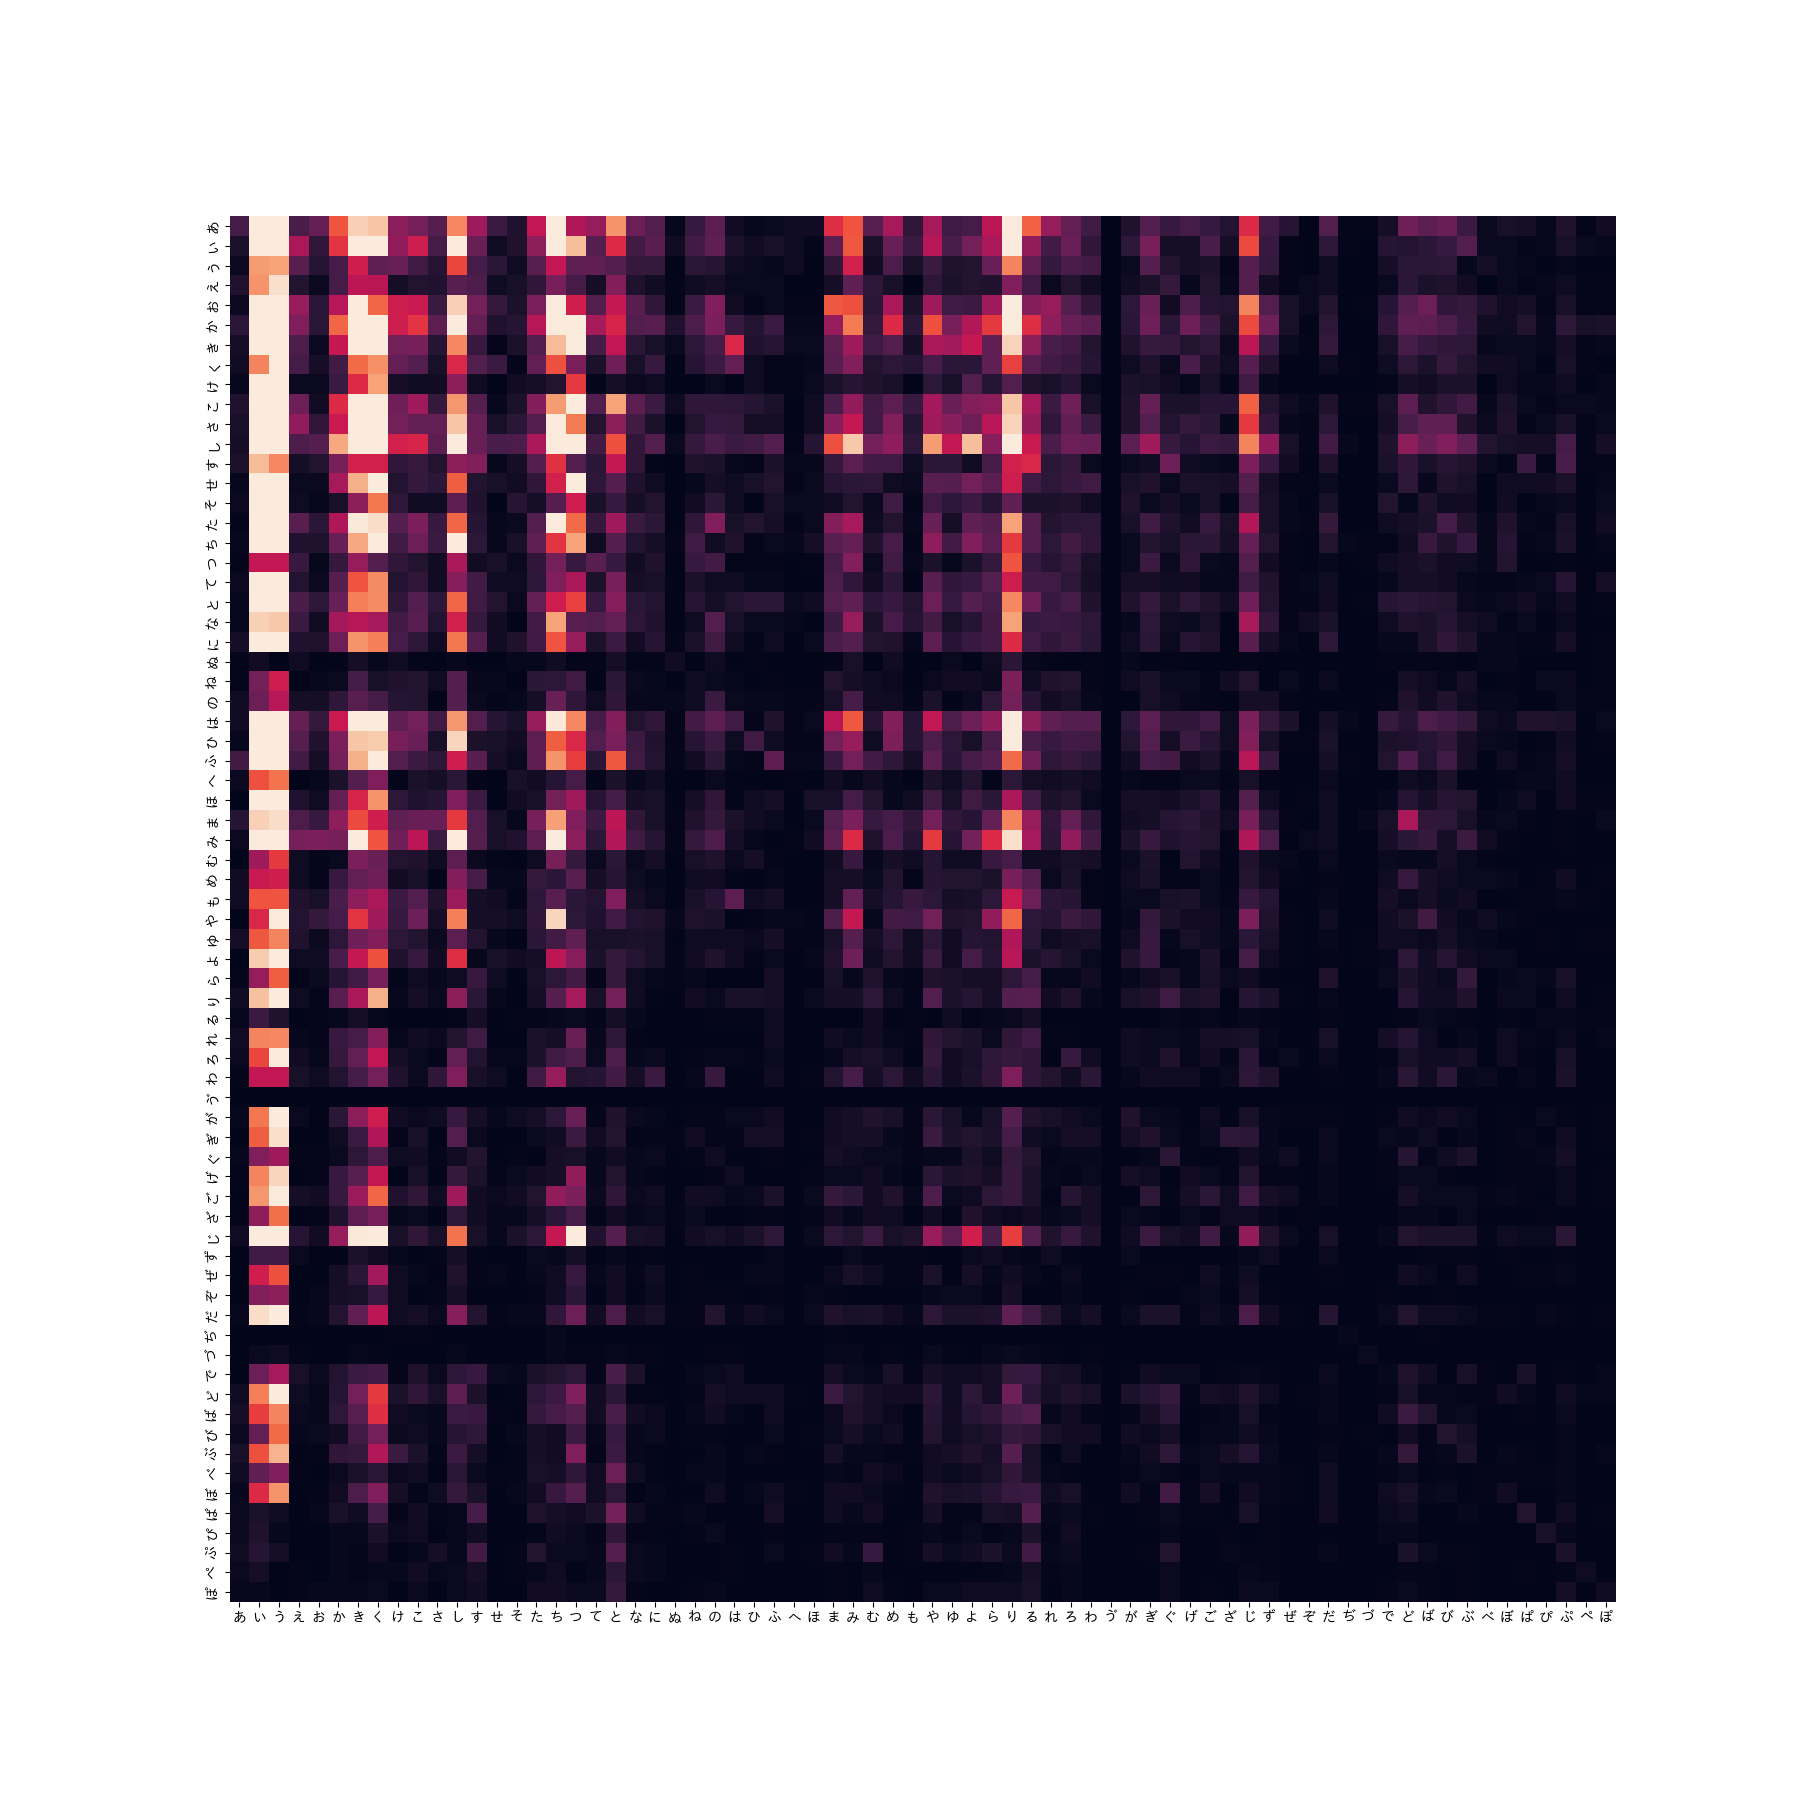

The table this chart was drawn from, first rows:
, あ, い, う, え, お, か, き, く, け, こ, さ, し, す, せ, そ, た, ち, つ, て, と, な, に, ぬ
あ, 1.0, 22.0, 45.67, 2.333, 9.333, 5.833, 16.83, 19.6, 19.0, 3.556, 3.429, 13.67, 5.375, 8.5, 3.0, 52.0, 57.0, 47.0, 13.67, 42.5, 15.0, 3.833, 2.0
い, 0.04545, 1.0, 4.368, 0.5412, 0.07692, 0.1662, 0.4775, 2.037, 0.2439, 0.1757, 0.08163, 0.195, 0.3053, 0.01969, 0.06767, 0.212, 0.7733, 1.846, 0.1558, 0.4, 0.1881, 0.1812, 1.0
う, 0.0219, 0.2289, 1.0, 0.2358, 0.08527, 0.03922, 0.1141, 0.2477, 0.1602, 0.04358, 0.02957, 0.07545, 0.2439, 0.03438, 0.01923, 0.1008, 0.1538, 0.5192, 0.1698, 0.1186, 0.1515, 0.07979, 
え, 0.4286, 1.848, 4.24, 1.0, 0.07317, 0.5714, 2.318, 2.5, 2.0, 0.3333, 0.225, 1.136, 3.667, 1.333, 1.75, 0.56, 3.667, 1.25, 0.6, 1.714, 0.5294, 0.5556, 0.25
お, 0.1071, 13.0, 11.73, 13.67, 1.0, 4.083, 36.67, 12.33, 18.33, 10.8, 1.214, 4.208, 3.2, 5.0, 4.0, 2.833, 13.0, 28.0, 7.667, 4.077, 5.0, 1.556, inf
か, 0.1714, 6.016, 25.5, 1.75, 0.2449, 1.0, 4.019, 12.84, 3.235, 1.05, 0.4815, 1.9, 0.8485, 0.2, 1.571, 1.043, 5.276, 9.4, 1.875, 2.0, 0.5227, 0.8333, 9.0
き, 0.05941, 2.094, 8.768, 0.4314, 0.02727, 0.2488, 1.0, 2.867, 0.5333, 0.2845, 0.08661, 0.332, 0.2807, 0.01087, 0.2051, 0.213, 1.056, 2.854, 0.2857, 0.65, 0.2449, 0.08235, 0.5
く, 0.05102, 0.4909, 4.037, 0.4, 0.08108, 0.07787, 0.3488, 1.0, 0.3146, 0.1223, 0.05512, 0.1439, 0.4035, 0.103, 0.01282, 0.2667, 0.46, 1.478, 0.09639, 0.3735, 0.1556, 0.2, 0.0
け, 0.05263, 4.1, 6.241, 0.5, 0.05455, 0.3091, 1.875, 3.179, 1.0, 0.129, 0.1562, 0.6842, 0.2857, 0.0, 0.3846, 0.25, 0.5263, 4.571, 0.1, 0.4286, 0.1579, 0.2, 0.0
こ, 0.2812, 5.691, 22.94, 3.0, 0.09259, 0.9524, 3.515, 8.174, 7.75, 1.0, 0.5357, 1.483, 1.5, 0.1333, 1.6, 1.059, 2.9, 13.2, 1.643, 3.87, 1.04, 1.308, 4.0
さ, 0.2917, 12.25, 33.82, 4.444, 0.8235, 2.077, 11.55, 18.14, 6.4, 1.867, 1.0, 3.769, 2.9, 0.5833, 3.0, 1.438, 7.235, 15.8, 2.0, 2.923, 1.9, 2.0, 
し, 0.07317, 5.127, 13.25, 0.88, 0.2376, 0.5263, 3.012, 6.949, 1.462, 0.6744, 0.2653, 1.0, 0.7436, 0.2917, 0.8462, 0.6216, 1.174, 4.783, 0.5135, 0.9324, 0.2456, 0.2949, 1.5
す, 0.186, 3.276, 4.1, 0.2727, 0.3125, 1.179, 3.562, 2.478, 3.5, 0.6667, 0.3448, 1.345, 1.0, 0.2, 0.6667, 2.182, 4.769, 4.6, 0.6316, 2.944, 0.9333, 0.04167, 
せ, 0.1176, 50.8, 29.08, 0.75, 0.2, 5.0, 92.0, 9.706, inf, 7.5, 1.714, 3.429, 5.0, 1.0, inf, 7.0, 28.5, 16.71, 3.25, 2.4, 1.8, 0.8, 
そ, 0.3333, 14.78, 52.0, 0.5714, 0.25, 0.6364, 4.875, 78.0, 2.6, 0.625, 0.3333, 1.182, 1.5, 0.0, 1.0, 2.0, 3.429, 18.33, 1.75, 5.333, inf, 1.111, 0.0
た, 0.01923, 4.718, 9.92, 1.786, 0.3529, 0.9592, 4.696, 3.75, 4.0, 0.9444, 0.6957, 1.609, 0.4583, 0.1429, 0.5, 1.0, 4.37, 5.357, 1.154, 1.536, 0.8947, 0.6316, 0.0
ち, 0.01754, 1.293, 6.5, 0.2727, 0.07692, 0.1895, 0.9474, 2.174, 1.9, 0.3448, 0.1382, 0.8519, 0.2097, 0.03509, 0.2917, 0.2288, 1.0, 2.781, 0.1429, 0.4364, 0.1124, 0.08571, 0.2
つ, 0.02128, 0.5417, 1.926, 0.8, 0.03571, 0.1064, 0.3504, 0.6765, 0.2188, 0.07576, 0.06329, 0.2091, 0.2174, 0.05983, 0.05455, 0.1867, 0.3596, 1.0, 0.5435, 0.2424, 0.2, 0.2195, 0.0
て, 0.07317, 6.417, 5.889, 1.667, 0.1304, 0.5333, 3.5, 10.38, 10.0, 0.6087, 0.5, 1.947, 1.583, 0.3077, 0.5714, 0.8667, 7.0, 1.84, 1.0, 2.062, 0.2609, 0.875, 0.0
と, 0.02353, 2.5, 8.435, 0.5833, 0.2453, 0.5, 1.538, 2.677, 2.333, 0.2584, 0.3421, 1.072, 0.3396, 0.4167, 0.1875, 0.6512, 2.292, 4.125, 0.4848, 1.0, 0.4286, 0.5882, 0.0
な, 0.06667, 5.316, 6.6, 1.889, 0.2, 1.913, 4.083, 6.429, 6.333, 0.9615, 0.5263, 4.071, 1.071, 0.5556, 0.0, 1.118, 8.9, 5.0, 3.833, 2.333, 1.0, 1.8, 0.0
に, 0.2609, 5.52, 12.53, 1.8, 0.6429, 1.2, 12.14, 5.0, 5.0, 0.7647, 0.5, 3.391, 24.0, 1.25, 0.9, 1.583, 11.67, 4.556, 1.143, 1.7, 0.5556, 1.0, 1.0
ぬ, 0.5, 1.0, , 4.0, 0.0, 0.1111, 2.0, inf, inf, 0.25, , 0.6667, , , inf, inf, 5.0, inf, inf, inf, inf, 1.0, 1.0
ね, 0.0625, 1.684, 4.583, 0.0, 0.1176, 0.1364, 1.538, 0.6364, inf, 0.7143, 0.4, 1.533, 0.2222, 1.0, 0.0, 0.8571, 0.7222, 1.125, 0.0, 1.091, 0.75, 0.25, 
の, 0.1923, 1.111, 4.455, 1.0, 0.1714, 0.4118, 1.25, 1.176, 3.667, 0.7143, 0.0, 1.143, 0.375, 0.1667, 0.1667, 0.1714, 5.8, 0.7368, 1.0, 2.333, 0.08696, 0.1111, 0.5
は, 1.0, 24.38, 71.75, 9.333, 3.0, 3.375, 2.424, 5.036, inf, 2.462, 1.2, 5.059, 11.5, 2.75, 1.75, 5.857, 12.0, 82.0, 5.0, 3.6, 1.429, 3.5, inf
ひ, 1.0, 22.8, 56.0, 8.0, 9.0, 3.4, 10.89, 25.0, 8.25, 2.636, 1.167, 5.722, 8.0, 1.0, inf, 2.6, 72.0, 59.0, 11.5, 2.833, 5.667, 9.0, 1.0
ふ, 6.333, 24.0, 118.5, 6.333, 2.0, 1.882, 8.364, 112.0, 23.0, 2.125, 2.167, 2.391, 3.125, 0.6, 0.4286, 4.333, 28.33, 65.0, 6.0, 5.917, 6.0, 2.5, inf
へ, 0.75, 17.25, 19.25, , 2.0, 4.0, 8.0, 35.0, 1.0, inf, inf, 12.0, 0.5, 0.0, 2.333, 5.0, 5.5, inf, inf, 2.667, 1.0, inf, 
ほ, 0.0, 124.0, inf, inf, 4.0, 14.0, 19.33, 42.5, 4.333, 2.25, 2.75, 3.182, 8.5, 0.0, 1.667, 2.333, 5.333, 43.0, inf, 4.0, inf, 2.333, 
ま, 0.1803, 3.885, 7.5, 3.667, 0.2254, 0.9512, 2.615, 2.24, 3.375, 1.381, 0.7838, 0.9275, 1.533, 0.6364, 0.4, 0.9167, 3.52, 1.75, 0.7727, 2.217, 0.8235, 0.3333, 1.0
み, 0.04286, 1.915, 4.456, 1.222, 0.4928, 0.4177, 3.372, 1.944, 2.818, 1.275, 0.3208, 1.323, 0.9231, 0.5833, 0.9, 0.5778, 4.964, 1.056, 0.8571, 1.778, 0.439, 0.4583, 0.1429
む, 0.0, 5.375, 12.8, 0.3077, 0.08333, 0.2, 1.889, 2.9, 1.111, 0.4737, 0.2222, 0.8125, 0.1579, 0.07692, 0.0, 1.0, 3.667, 5.0, 0.6, 1.0, 0.375, 0.6, 
め, 0.1111, 1.862, 2.545, 0.5714, 0.02174, 0.2667, 1.217, 2.385, 0.7143, 0.2692, 0.0, 0.9231, 1.111, 0.5, 0.1111, 1.5, 0.6, 1.389, 0.5, 0.6875, 0.2, 0.2222, 0.0
も, 0.2857, 4.118, 10.0, inf, 0.875, 1.75, 6.5, 4.182, inf, 1.438, 0.8182, 3.231, 1.5, 1.667, 1.0, 6.5, 25.0, 6.0, inf, 3.5, 0.5455, 1.5, 
や, 0.0, 1.204, 6.588, 0.7692, 0.3488, 0.2899, 1.37, 2.15, 1.231, 0.7045, 0.1395, 0.9195, 0.5, 0.24, 0.2222, 0.4828, 2.641, 1.625, 0.36, 0.6333, 0.5263, 0.3462, inf
ゆ, 0.3333, 3.381, 9.0, 1.125, 0.1667, 0.3939, 0.7045, 3.0, 1.857, 0.3448, 0.08108, 0.5, 0.8333, 0.08333, 0.0, 2.0, 1.0, 13.5, 0.5, 0.4375, 1.143, 0.6364, 0.0
よ, 0.0, 3.125, 14.6, 0.4, 0.2941, 0.4375, 1.0, 5.75, 0.3913, 0.4444, 0.1667, 0.6354, 0.5, 0.2188, 0.2941, 0.2222, 1.417, 4.625, 0.5, 0.625, 1.0, 0.4375, inf
ら, 0.02, 0.8913, 2.483, 0.0, 0.06977, 0.1719, 0.6667, 1.222, 0.09091, 0.1053, 0.04082, 0.1081, 0.8, 0.1538, 0.0, 0.2917, 0.5, 1.267, 0.04348, 0.75, 0.2105, 0.1053, 0.25
り, 0.03448, 0.7348, 2.395, 0.1143, 0.005988, 0.1282, 0.451, 1.394, 0.08696, 0.06122, 0.02941, 0.2436, 0.2105, 0.03636, 0.0, 0.06742, 0.375, 0.6429, 0.1273, 0.3902, 0.05618, 0.01667, 0.0
る, 0.0274, 0.425, 0.3333, 0.0, 0.02778, 0.03279, 0.1538, 0.08, 0.0, 0.0, 0.0, 0.01852, 0.1017, 0.0, 0.125, 0.04167, 0.08696, 0.1875, 0.05263, 0.1935, 0.125, 0.0, 0.0
れ, 0.122, 4.263, 5.467, 0.6667, 0.02439, 0.4103, 0.9524, 1.895, 0.2857, 0.2941, 0.2143, 0.4762, 1.5, 0.0, 0.0, 0.8, 0.4615, 2.636, 0.1111, 0.8125, 0.05882, 0.0, 0.0
ろ, 0.1071, 2.31, 5.762, 0.5, 0.08333, 0.5172, 1.474, 3.25, 0.5455, 0.09677, 0.03704, 0.9333, 0.6667, 0.125, 0.2222, 0.6667, 0.9474, 1.467, 0.2308, 1.1, 0.125, 0.1765, 
わ, 0.05556, 3.714, 2.737, 1.4, 0.2857, 0.3846, 2.0, 2.909, 3.0, 0.4286, 0.8235, 1.207, 2.333, 0.2222, 0.0, 1.385, 2.929, 1.429, 1.833, 2.111, 0.4615, 1.417, 0.0
ゔ, , , , , , , , , , , , , , , , , , , , , , , 
が, 0.2222, 6.0, 42.33, 0.6, 0.0, 1.0, 4.222, 13.75, 0.625, 0.3333, 0.4444, 0.6154, 2.0, 0.2857, 0.4444, 0.8571, 4.333, 9.667, 0.1667, 1.0, 1.5, 0.5, 0.0
ぎ, 0.0, 2.182, 4.417, 0.0, 0.0, 0.129, 1.062, 5.222, 0.1429, 0.25, 0.0, 0.5349, 0.6, 0.0, 0.0, 0.1667, 0.5, 1.0, 0.8333, 0.6667, 0.0, 0.08333, inf
ぐ, 0.125, 5.833, 4.3, 0.06667, 0.2, 0.25, 0.8667, 7.333, 0.8, 0.625, 0.1, 0.3125, 0.3333, 0.0, 0.1667, 0.0, 0.8571, 2.333, 0.5, 0.625, 0.5, 1.0, 0.0
げ, 0.05, 13.5, 17.17, 0.0, 0.04545, 0.5333, 2.5, 2.524, 0.0, 0.875, 0.0, 1.364, 2.0, 0.125, 1.0, 1.0, 0.5, 2.857, 0.4, 0.7692, 0.6667, 0.09091, 
ご, 0.0, 4.095, 21.75, 0.6, 0.4545, 0.8421, 3.231, 8.222, 1.286, 1.273, 0.3333, 2.529, 1.667, 0.4286, 0.7143, 0.625, 3.333, 11.33, 1.5, 1.556, 0.4286, 0.4444, 
ざ, 0.1, 6.5, 76.0, 0.0, 0.1, 1.125, 8.667, 8.25, 2.0, 0.2727, 0.0, 0.8667, 2.5, 0.3333, 2.0, 0.8571, 2.0, 10.0, 0.5, 1.0, inf, inf, inf
じ, 0.06667, 4.426, 18.25, 0.4583, 0.06173, 0.6029, 2.16, 7.75, 0.3684, 0.1918, 0.1094, 0.9506, 0.2059, 0.08333, 0.4, 0.2708, 1.893, 4.826, 0.5, 0.7742, 0.1556, 0.24, 0.0
ず, 0.0, 1.125, 1.267, 0.6, 0.0, 0.0, 0.4706, 0.5556, 1.0, 0.0, 0.07143, 0.15, 0.0625, 0.0, 0.0, 0.4286, 0.2, 1.2, 0.0, 0.2, 0.0, 0.1667, 
ぜ, 0.0, 56.0, 69.0, 0.0, 0.0, 0.8571, 4.0, inf, inf, 0.5, 0.0, 1.286, 0.2, 2.0, 0.0, 1.0, 4.0, 16.0, 2.0, 5.0, 1.0, 2.0, 
ぞ, , inf, inf, 0.0, 0.6667, inf, 7.0, inf, inf, 0.0, 1.0, 6.0, , 0.0, , 1.0, inf, inf, 0.0, 5.0, 0.0, inf, 
だ, 0.08696, 8.077, 28.75, 0.25, 0.2, 0.7692, 1.8, 12.75, inf, 0.6667, 0.2308, 1.947, 1.111, 0.3333, 0.2857, 0.1333, 1.4, 15.0, 1.25, 4.4, 0.625, 0.5385, inf
ぢ, 0.0, 0.0, , , , , , 0.0, inf, 1.0, , 0.0, , , , , 1.0, , , , , , 
づ, 0.0, inf, inf, inf, 0.0, , inf, inf, , 0.0, , inf, , , , , 2.0, 1.0, inf, 2.0, inf, inf, 
で, 0.0, 2.727, 7.5, 2.333, 0.2727, 0.7143, 2.429, 4.75, 1.0, 1.286, 0.5, 1.444, 2.0, 1.0, 0.2, 2.0, 10.0, 3.25, 0.5, 1.909, 2.0, 0.0, 0.0
ど, 0.129, 8.0, 11.92, 0.3333, 0.08333, 0.4074, 1.6, 4.923, 1.333, 0.5385, 0.3333, 0.6842, 0.5714, 0.0, 0.5, 2.167, 3.4, 5.833, 0.8333, 1.0, 0.1111, 0.5, 0.0
... 10 more rows
